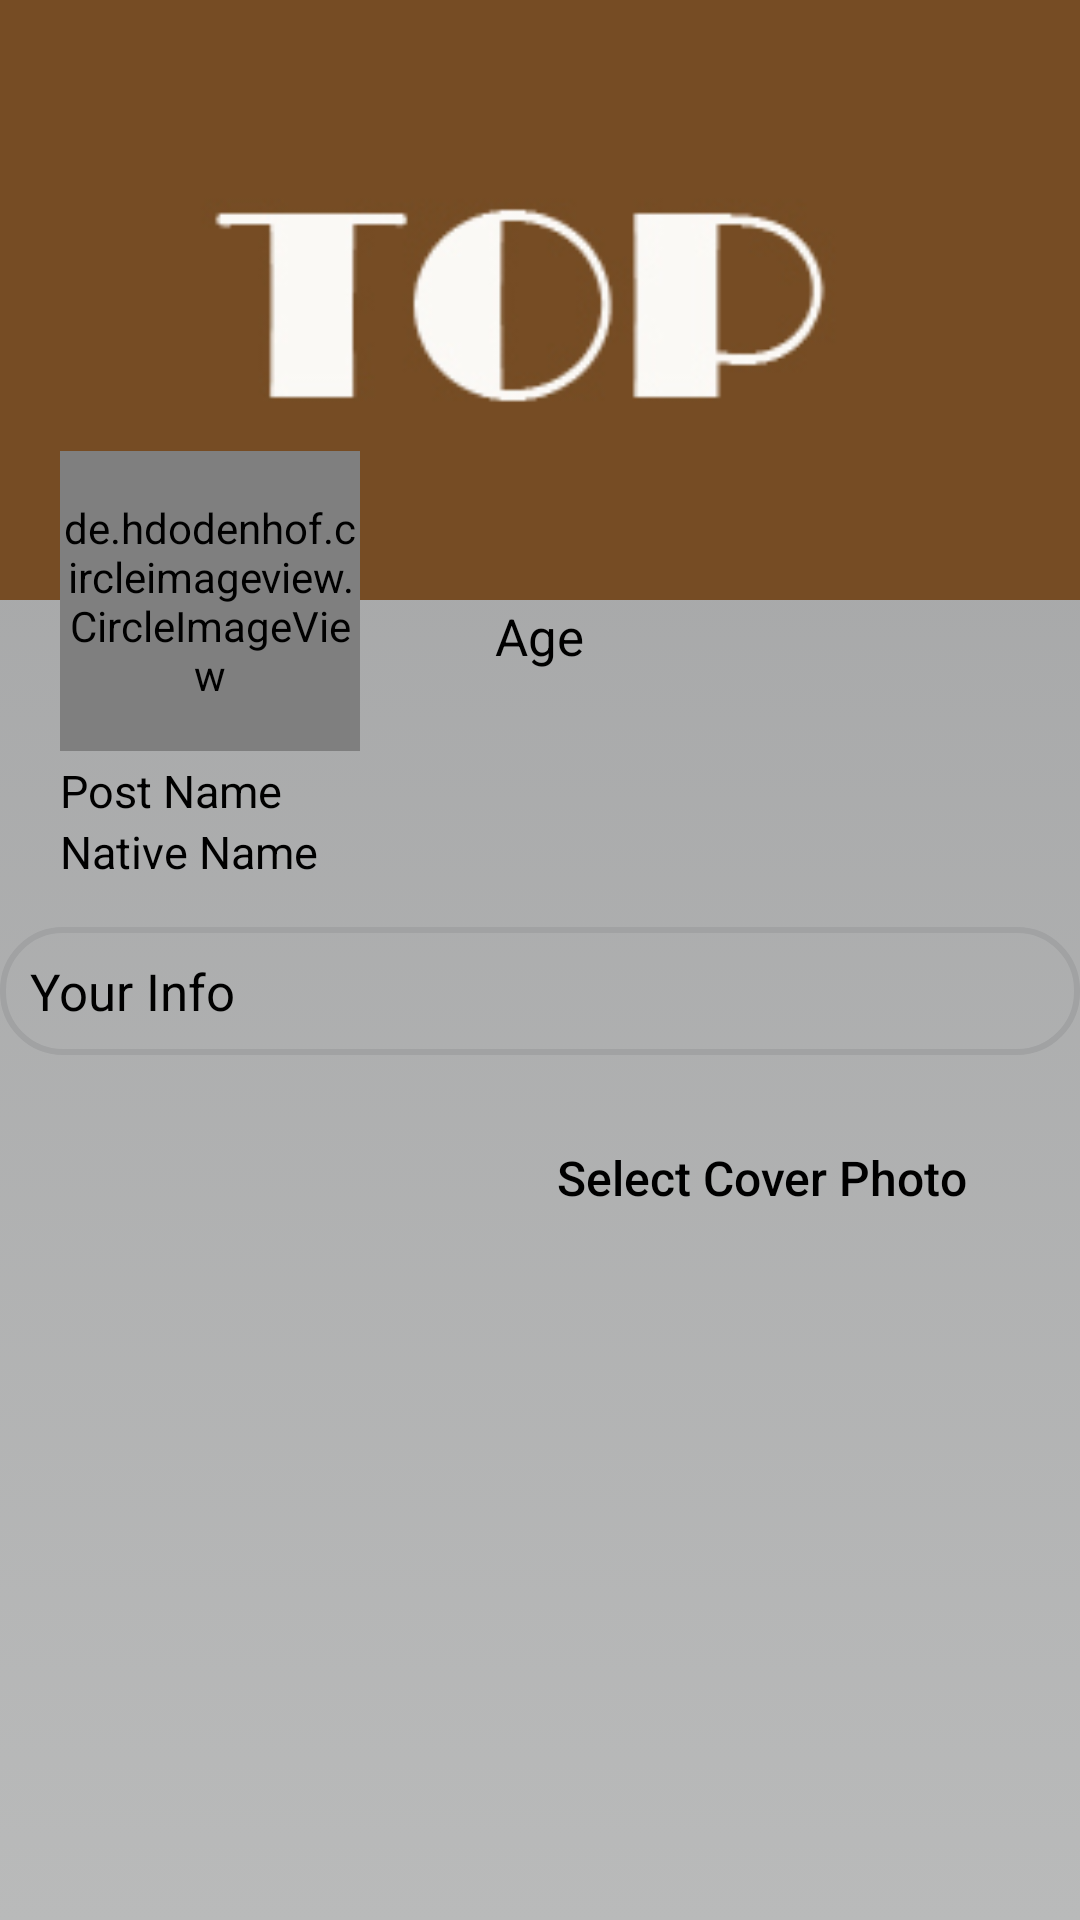

This screen was rendered from an Android layout file. Write that file and the resources it references.
<!-- AndroidManifest.xml: application theme AppTheme -->
<!-- res/layout/content_profile_single.xml -->
<?xml version="1.0" encoding="utf-8"?>
<ScrollView xmlns:android="http://schemas.android.com/apk/res/android"
    xmlns:app="http://schemas.android.com/apk/res-auto"
    xmlns:tools="http://schemas.android.com/tools"
    android:layout_width="match_parent"
    android:layout_height="match_parent"
    android:background="@drawable/background_comment"
    app:layout_behavior="@string/appbar_scrolling_view_behavior"
    tools:context="com.evansabohi.com.top.user_profile.ProfileSingleActivity">

    <LinearLayout
        android:layout_width="match_parent"
        android:layout_height="wrap_content"
        android:orientation="vertical">
       <ImageView
           android:layout_width="match_parent"
           android:layout_height="200dp"
           android:scaleType="centerCrop"
           android:id="@+id/profCover"
           android:src="@drawable/hompagescreen"/>
        <de.hdodenhof.circleimageview.CircleImageView
            android:layout_width="100dp"
            android:layout_height="100dp"
            android:layout_marginLeft="20dp"
            android:layout_marginTop="-50dp"
            android:src="@drawable/topprofile"
            android:id="@+id/profPhoto"
            android:background="@drawable/category_background1"/>
        <TextView
            android:layout_width="wrap_content"
            android:layout_height="wrap_content"
            android:id="@+id/urAge"
            android:text="Age"
            android:textColor="#000"
            android:layout_marginTop="-50dp"
            android:layout_gravity="center_horizontal"
            android:textSize="17dp" />
        <TextView
            android:layout_width="match_parent"
            android:layout_height="wrap_content"
            android:id="@+id/userName"
            android:layout_marginTop="30dp"
            android:layout_marginLeft="20dp"
            android:text="Post Name"
            android:textColor="#000"
            android:textSize="15dp" />
        <TextView
            android:layout_width="match_parent"
            android:layout_height="wrap_content"
            android:id="@+id/userNatvie"
            android:text="Native Name"
            android:textColor="#000"
            android:layout_marginLeft="20dp"
            android:textSize="15dp" />


        <TextView
            android:layout_width="match_parent"
            android:layout_height="wrap_content"
            android:layout_marginTop="15dp"
            android:id="@+id/userDesc"
            android:text="Your Info"
            android:padding="10dp"
            android:textColor="#000"
            android:background="@drawable/category_background2"
            android:textSize="17dp"/>
        <Button
            android:id="@+id/selectcover"
            android:layout_width="wrap_content"
            android:layout_height="50dp"
            android:paddingLeft="30dp"
            android:paddingRight="30dp"
            android:layout_gravity="end"
            android:layout_alignParentBottom="true"
            android:layout_centerHorizontal="true"
            android:layout_marginEnd="8dp"
            android:layout_marginStart="8dp"
            android:layout_marginTop="16dp"
            android:background="@drawable/button_background"

            android:textColor="#000"
            android:text="Select Cover Photo"
            android:textAllCaps="false"
            android:textSize="16dp" />

    </LinearLayout>
</ScrollView>
<!-- resources referenced by this layout -->
<resources>
  <!-- drawable background_comment (drawable) -->
  <?xml version="1.0" encoding="utf-8"?>
  <selector xmlns:android="http://schemas.android.com/apk/res/android">
  
  
      <item>
          <shape>
              <gradient
                  android:angle="90"
                  android:startColor="#b9baba"
                  android:endColor="#a1a2a3"
                  android:type="linear">
  
              </gradient>
          </shape>
      </item>
  </selector>
  <!-- drawable category_background1 (drawable) -->
  <?xml version="1.0" encoding="utf-8"?>
  <shape xmlns:android="http://schemas.android.com/apk/res/android"
      android:shape="rectangle"
      >
     <corners android:radius="40dp"/>
      <stroke android:width="20dp"
          android:color="#fff"/>
  
  
  
  </shape>
  <!-- drawable category_background2 (drawable) -->
  <?xml version="1.0" encoding="utf-8"?>
  <shape xmlns:android="http://schemas.android.com/apk/res/android"
      android:shape="rectangle"
      >
     <corners android:radius="20dp"/>
  
      <stroke android:width="2dp"
          android:color="@color/colorAccent"/>
  
  
  
  </shape>
  <!-- drawable hompagescreen: jpg bitmap (drawable, 25063 bytes) -->
  <!-- drawable topprofile: jpg bitmap (drawable, 13444 bytes) -->
  <style name="AppTheme" parent="Theme.AppCompat.Light.DarkActionBar">
          
          <item name="colorPrimary">@color/colorPrimary</item>
          <item name="colorPrimaryDark">@color/colorPrimaryDark</item>
          <item name="colorAccent">@color/colorAccent</item>
  
      </style>
  <color name="colorAccent">#a1a2a3</color>
  <color name="colorPrimary">#1e7a8f</color>
  <color name="colorPrimaryDark">#104c70</color>
</resources>
